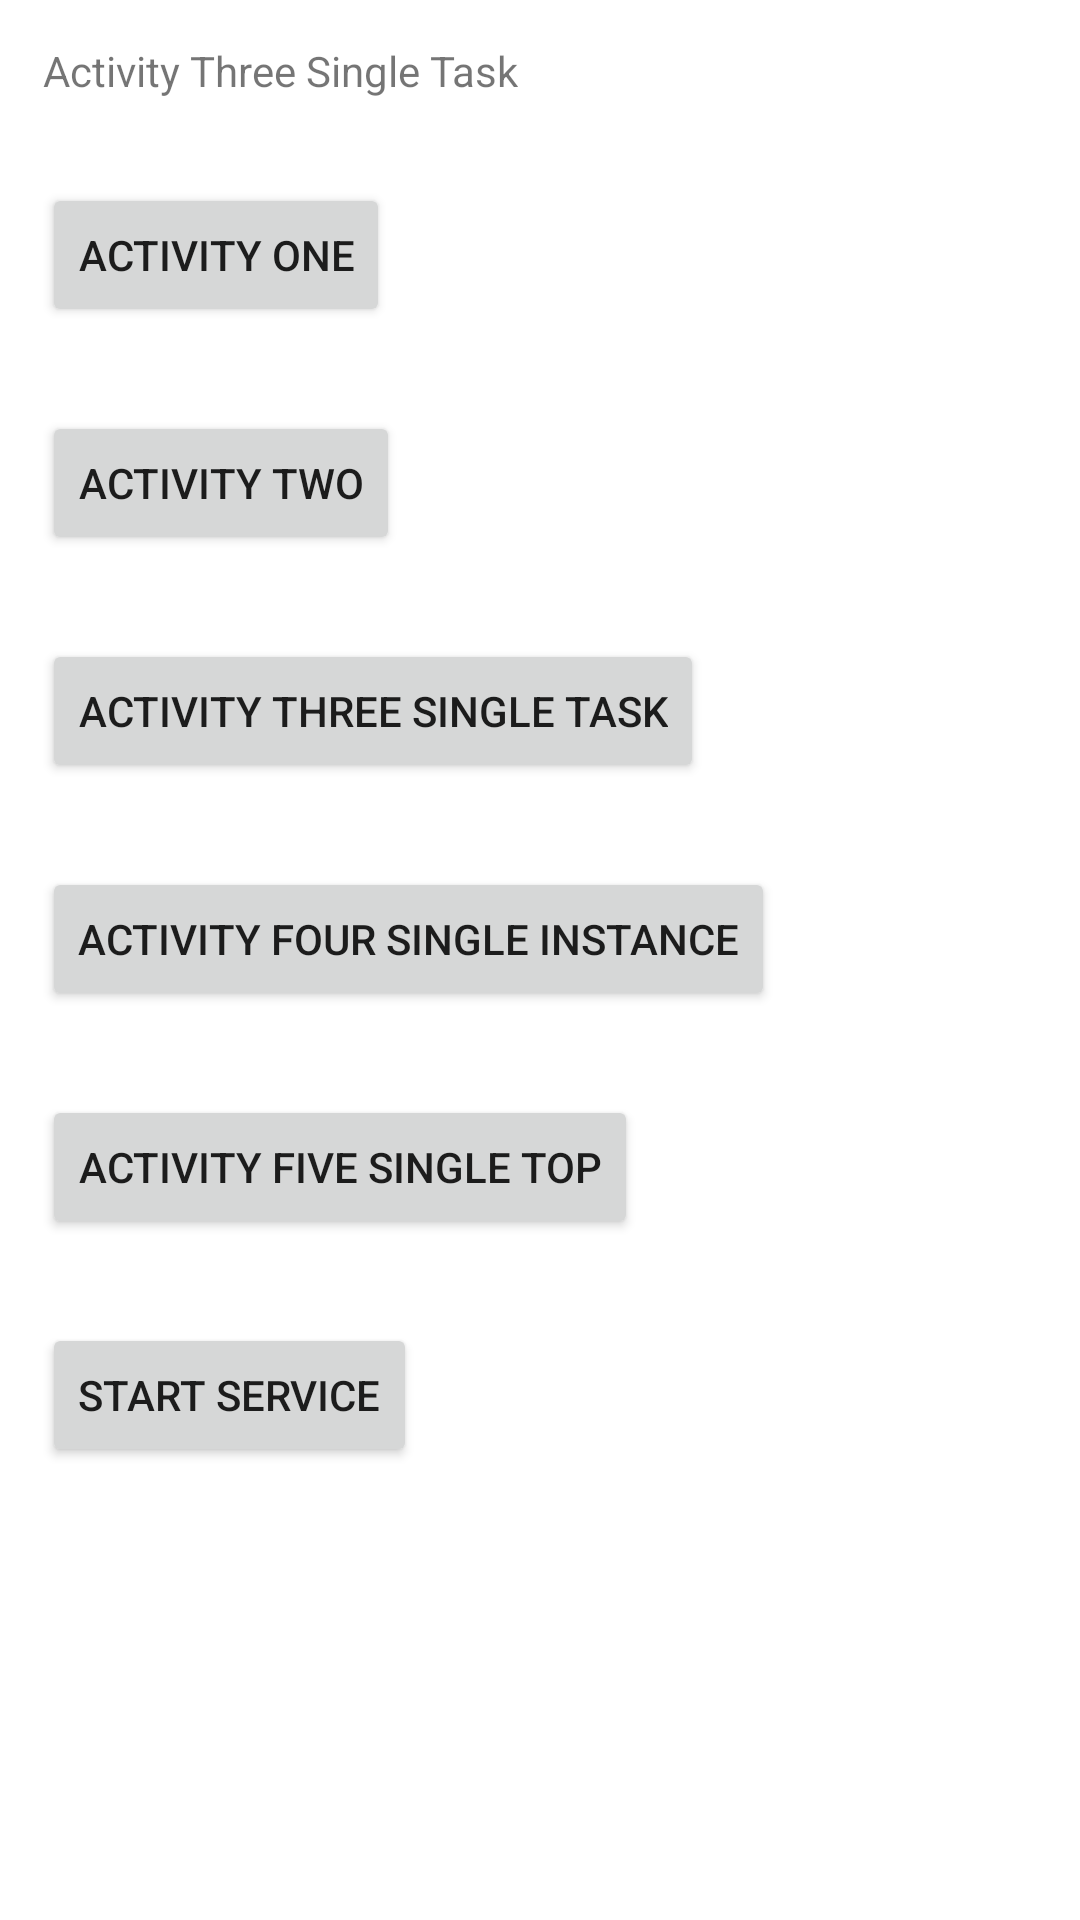

Android layout source for this screen:
<!-- AndroidManifest.xml: application theme AppTheme -->
<!-- res/layout/activity_three.xml -->
<?xml version="1.0" encoding="utf-8"?>
<LinearLayout xmlns:android="http://schemas.android.com/apk/res/android"
    xmlns:app="http://schemas.android.com/apk/res-auto"
    xmlns:tools="http://schemas.android.com/tools"
    android:id="@+id/lin_layout"
    android:layout_width="match_parent"
    android:layout_height="match_parent"
    android:orientation="vertical"
    tools:context=".ui.ActivityOne">

    <TextView
        android:id="@+id/emptyList"
        android:layout_width="wrap_content"
        android:layout_height="wrap_content"
        android:layout_margin="14dp"
        android:gravity="center"
        android:text="Activity Three Single Task"
        android:textSize="@dimen/repo_name_size"
        android:visibility="visible" />

    <Button
        android:id="@+id/btn_act_one"
        android:layout_width="wrap_content"
        android:layout_height="wrap_content"
        android:layout_margin="14dp"
        android:text="Activity One" />

    <Button
        android:id="@+id/btn_act_two"
        android:layout_width="wrap_content"
        android:layout_height="wrap_content"
        android:layout_margin="14dp"
        android:text="Activity Two" />

    <Button
        android:id="@+id/btn_act_three"
        android:layout_width="wrap_content"
        android:layout_height="wrap_content"
        android:layout_margin="14dp"
        android:text="Activity Three Single Task" />

    <Button
        android:id="@+id/btn_act_four"
        android:layout_width="wrap_content"
        android:layout_height="wrap_content"
        android:layout_margin="14dp"
        android:text="Activity Four Single Instance" />

    <Button
        android:id="@+id/btn_act_five"
        android:layout_width="wrap_content"
        android:layout_height="wrap_content"
        android:layout_margin="14dp"
        android:text="Activity Five Single Top" />

    <Button
        android:id="@+id/btn_service"
        android:layout_width="wrap_content"
        android:layout_height="wrap_content"
        android:layout_margin="14dp"
        android:text="Start service" />

</LinearLayout>
<!-- resources referenced by this layout -->
<resources>
  <style name="AppTheme" parent="Theme.MaterialComponents.Light.NoActionBar">
          
          <item name="colorPrimary">@color/colorPrimary</item>
          <item name="colorPrimaryDark">@color/colorPrimaryDark</item>
          <item name="colorAccent">@color/colorAccent</item>
      </style>
  <color name="colorPrimary">#3F51B5</color>
  <color name="colorPrimaryDark">#303F9F</color>
  <color name="colorAccent">#FF4081</color>
</resources>
